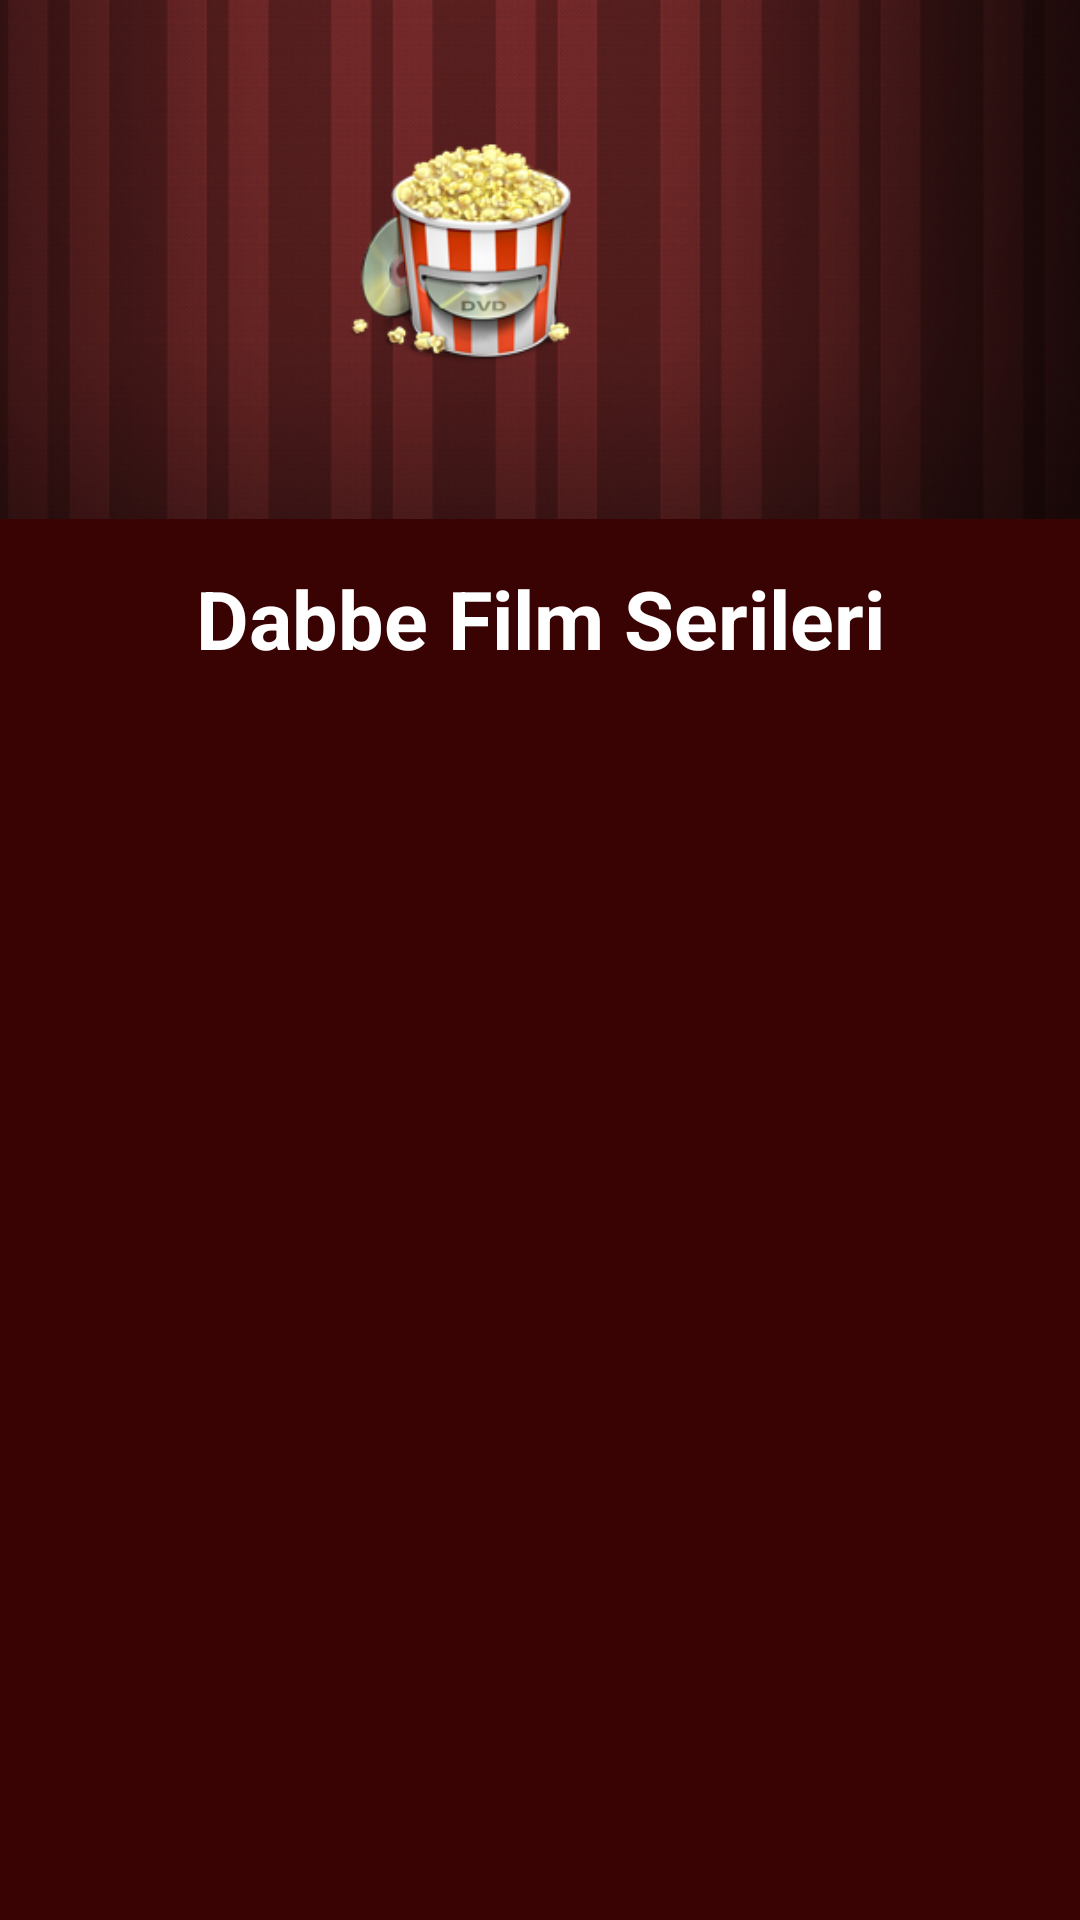

This screen was rendered from an Android layout file. Write that file and the resources it references.
<!-- AndroidManifest.xml: application theme Theme.HR190017_BurakYasinUgurerFinal -->
<!-- res/layout/activity_liste.xml -->
<?xml version="1.0" encoding="utf-8"?>
<androidx.constraintlayout.widget.ConstraintLayout xmlns:android="http://schemas.android.com/apk/res/android"
    xmlns:app="http://schemas.android.com/apk/res-auto"
    xmlns:tools="http://schemas.android.com/tools"
    android:layout_width="match_parent"
    android:layout_height="match_parent"
    android:background="@color/listearkaplanrenk"
    tools:context=".Activity.ListeActivity">


    <ImageView
        android:id="@+id/imgKapak"
        android:layout_width="@dimen/imgKapaklayout_width"
        android:layout_height="@dimen/imgKapaklayout_height"
        android:scaleType="fitXY"
        app:layout_constraintEnd_toEndOf="parent"
        app:layout_constraintHorizontal_bias="1.0"
        app:layout_constraintStart_toStartOf="parent"
        app:layout_constraintTop_toTopOf="parent"
        app:srcCompat="@drawable/banner" />

    <TextView
        android:id="@+id/txtBilgi"
        android:layout_width="wrap_content"
        android:layout_height="wrap_content"
        android:layout_marginTop="@dimen/dabblefilmserileritopmargin"
        android:text="@string/dabbeserileri"
        android:textColor="@color/FilmBaslikTextView"
        android:textSize="@dimen/dabbefilmserileritxt"
        android:textStyle="bold"
        app:layout_constraintEnd_toEndOf="parent"
        app:layout_constraintStart_toStartOf="parent"
        app:layout_constraintTop_toBottomOf="@+id/imgKapak" />

    <androidx.recyclerview.widget.RecyclerView
        android:id="@+id/rcvFilmler"
        android:layout_width="match_parent"
        android:layout_height="@dimen/rcvFilmlerLayout_height"
        app:layout_constraintBottom_toBottomOf="parent"
        app:layout_constraintTop_toBottomOf="@+id/txtBilgi"
        app:layout_constraintVertical_bias="0.0"
        tools:layout_editor_absoluteX="1dp"
        tools:listitem="@layout/cardview_film">

    </androidx.recyclerview.widget.RecyclerView>
</androidx.constraintlayout.widget.ConstraintLayout>
<!-- res/layout/cardview_film.xml (included above) -->
<?xml version="1.0" encoding="utf-8"?>
<androidx.constraintlayout.widget.ConstraintLayout xmlns:android="http://schemas.android.com/apk/res/android"
    xmlns:app="http://schemas.android.com/apk/res-auto"
    xmlns:tools="http://schemas.android.com/tools"
    android:layout_width="match_parent"
    android:layout_height="wrap_content">

    <androidx.cardview.widget.CardView
        android:layout_width="match_parent"
        android:layout_height="wrap_content"
        android:layout_margin="@dimen/cardivew_padding"
        app:layout_constraintBottom_toBottomOf="parent"
        app:layout_constraintEnd_toEndOf="parent"
        app:layout_constraintStart_toStartOf="parent"
        app:layout_constraintTop_toTopOf="parent">

        <androidx.constraintlayout.widget.ConstraintLayout
            android:layout_width="match_parent"
            android:layout_height="wrap_content"
            android:background="@color/cardviewrenk">

            <ImageView
                android:id="@+id/imgFilmLogo"
                android:layout_width="@dimen/imgFilmLogoLayout_width"
                android:layout_height="@dimen/imgFilmLogoLayout_height"
                android:layout_marginStart="@dimen/CardViewLayout_margin"
                android:layout_marginTop="@dimen/CardViewLayout_margin"
                android:layout_marginBottom="@dimen/CardViewLayout_margin"
                app:layout_constraintBottom_toBottomOf="parent"
                app:layout_constraintStart_toStartOf="parent"
                app:layout_constraintTop_toTopOf="parent"
                tools:srcCompat="@tools:sample/avatars" />

            <TextView
                android:id="@+id/txtFilmAdi"
                android:layout_width="@dimen/txtFilmAdiLayout_width"
                android:layout_height="wrap_content"
                android:layout_marginStart="@dimen/CardViewLayout_margin"
                android:text="@string/cardviewBaslik"
                android:textColor="@color/FilmAdiTextView"
                android:textSize="@dimen/txtFilmAdiTextSize"
                android:textStyle="bold"
                app:layout_constraintEnd_toEndOf="parent"
                app:layout_constraintStart_toEndOf="@+id/imgFilmLogo"
                app:layout_constraintTop_toTopOf="@+id/imgFilmLogo" />

            <TextView
                android:id="@+id/txtTarih"
                android:layout_width="wrap_content"
                android:layout_height="wrap_content"
                android:layout_marginTop="@dimen/CardViewLayout_margin"
                android:textColor="@color/cardViewtxtTarihColor"
                android:textStyle="bold"
                app:layout_constraintStart_toStartOf="@+id/txtFilmAdi"
                app:layout_constraintTop_toBottomOf="@+id/txtFilmAdi"
                tools:text="@string/cardViewtarih" />
        </androidx.constraintlayout.widget.ConstraintLayout>
    </androidx.cardview.widget.CardView>
</androidx.constraintlayout.widget.ConstraintLayout>
<!-- resources referenced by this layout -->
<resources>
  <color name="FilmAdiTextView">#000000</color>
  <color name="FilmBaslikTextView">#FFFFFF</color>
  <color name="cardViewtxtTarihColor">#FFFFFF</color>
  <color name="cardviewrenk">#831010</color>
  <color name="listearkaplanrenk">#3A0303</color>
  <dimen name="CardViewLayout_margin">16dp</dimen>
  <dimen name="cardivew_padding">16dp</dimen>
  <dimen name="dabbefilmserileritxt">27sp</dimen>
  <dimen name="dabblefilmserileritopmargin">15dp</dimen>
  <dimen name="imgFilmLogoLayout_height">100dp</dimen>
  <dimen name="imgFilmLogoLayout_width">100dp</dimen>
  <dimen name="imgKapaklayout_height">173dp</dimen>
  <dimen name="imgKapaklayout_width">412dp</dimen>
  <dimen name="rcvFilmlerLayout_height">0dp</dimen>
  <dimen name="txtFilmAdiLayout_width">0dp</dimen>
  <dimen name="txtFilmAdiTextSize">30sp</dimen>
  <!-- drawable banner: png bitmap (drawable, 322099 bytes) -->
  <string name="cardViewtarih">ornek</string>
  <string name="cardviewBaslik">ornek</string>
  <string name="dabbeserileri">Dabbe Film Serileri</string>
  <style name="Theme.HR190017_BurakYasinUgurerFinal" parent="Theme.MaterialComponents.DayNight.DarkActionBar">
          
          <item name="colorPrimary">@color/purple_500</item>
          <item name="colorPrimaryVariant">@color/purple_700</item>
          <item name="colorOnPrimary">@color/white</item>
          
          <item name="colorSecondary">@color/teal_200</item>
          <item name="colorSecondaryVariant">@color/teal_700</item>
          <item name="colorOnSecondary">@color/black</item>
          
          <item name="android:statusBarColor" tools:targetApi="l">?attr/colorPrimaryVariant</item>
          
      </style>
  <color name="purple_500">#FF6200EE</color>
  <color name="purple_700">#FF3700B3</color>
  <color name="white">#FFFFFFFF</color>
  <color name="teal_200">#FF03DAC5</color>
  <color name="teal_700">#FF018786</color>
  <color name="black">#FF000000</color>
</resources>
